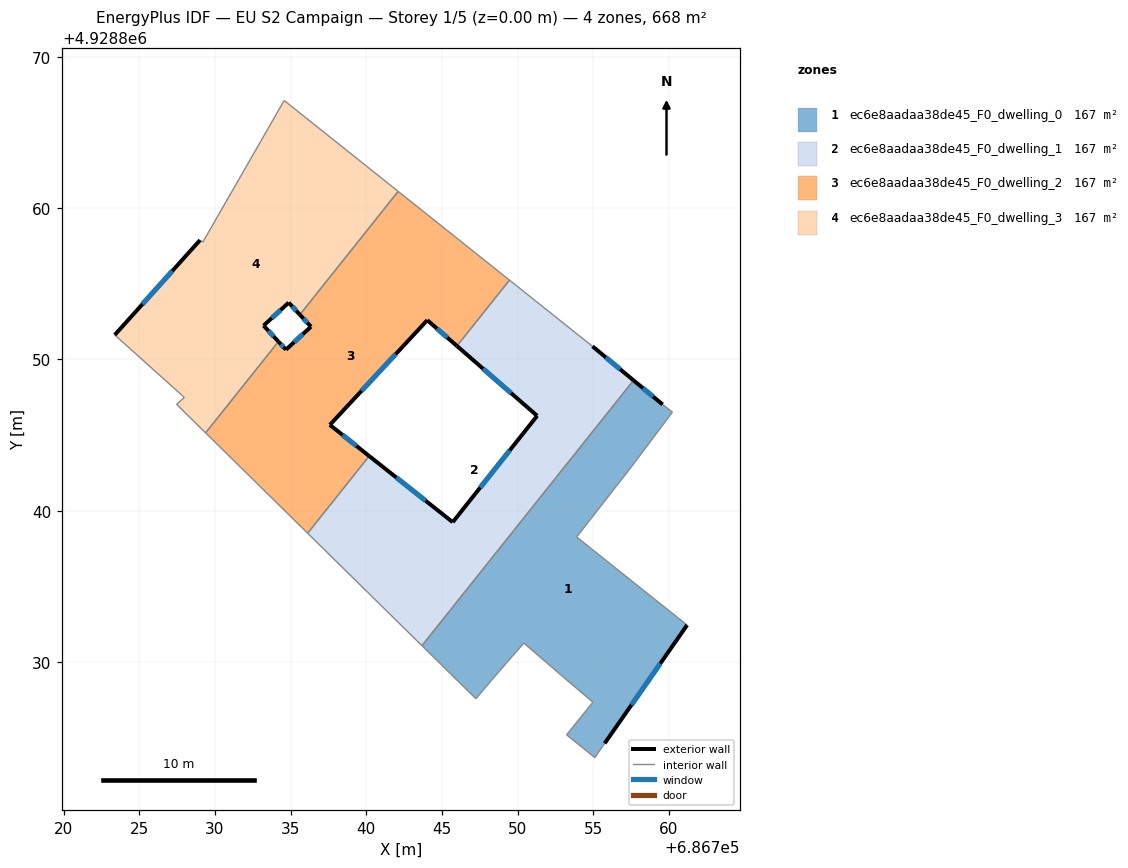
=== STOREY PLAN SPEC (per zone: floor XY polygon, exterior-wall plan segments, windows/doors) ===
zone 1: ec6e8aadaa38de45_F0_dwelling_0  (166.9 m²)
  floor: (686759.58, 4928847.02) (686760.23, 4928846.51) (686757.56, 4928842.95) (686753.90, 4928838.26) (686761.20, 4928832.44) (686755.75, 4928824.62) (686755.10, 4928823.68) (686753.23, 4928825.19) (686754.98, 4928827.34) (686753.02, 4928829.00) (686750.41, 4928831.25) (686749.26, 4928829.93) (686748.29, 4928828.81) (686747.24, 4928827.57) (686743.68, 4928831.08) (686757.66, 4928848.61)
  exterior wall: (686755.75, 4928824.62) – (686761.20, 4928832.44)  [9.5 m]
    window: (686757.52, 4928827.16) – (686759.43, 4928829.89)  [3.5 m²]
  exterior wall: (686759.58, 4928847.02) – (686757.66, 4928848.61)  [2.5 m]
    window: (686758.96, 4928847.54) – (686758.28, 4928848.09)  [0.9 m²]
  interior walls: 14
zone 2: ec6e8aadaa38de45_F0_dwelling_1  (166.9 m²)
  floor: (686754.95, 4928850.86) (686757.66, 4928848.61) (686743.68, 4928831.08) (686736.12, 4928838.51) (686740.19, 4928843.61) (686745.71, 4928839.24) (686751.29, 4928846.27) (686745.99, 4928850.88) (686749.46, 4928855.24)
  exterior wall: (686745.71, 4928839.24) – (686740.19, 4928843.61)  [7.0 m]
    window: (686743.92, 4928840.66) – (686741.99, 4928842.19)  [2.6 m²]
  exterior wall: (686751.29, 4928846.27) – (686745.71, 4928839.24)  [9.0 m]
    window: (686749.48, 4928843.98) – (686747.53, 4928841.52)  [3.3 m²]
  exterior wall: (686745.99, 4928850.88) – (686751.29, 4928846.27)  [7.0 m]
    window: (686747.71, 4928849.38) – (686749.57, 4928847.77)  [2.6 m²]
  exterior wall: (686757.66, 4928848.61) – (686754.95, 4928850.86)  [3.5 m]
    window: (686756.78, 4928849.34) – (686755.83, 4928850.13)  [1.3 m²]
  interior walls: 5
zone 3: ec6e8aadaa38de45_F0_dwelling_2  (166.9 m²)
  floor: (686749.46, 4928855.24) (686745.99, 4928850.88) (686744.03, 4928852.59) (686737.59, 4928845.67) (686740.19, 4928843.61) (686736.12, 4928838.51) (686729.38, 4928845.14) (686734.19, 4928851.17) (686734.69, 4928850.64) (686736.34, 4928852.16) (686735.61, 4928852.95) (686742.11, 4928861.10)
  exterior wall: (686737.59, 4928845.67) – (686744.03, 4928852.59)  [9.5 m]
    window: (686739.69, 4928847.92) – (686741.94, 4928850.34)  [3.5 m²]
  exterior wall: (686740.19, 4928843.61) – (686737.59, 4928845.67)  [3.3 m]
    window: (686739.35, 4928844.28) – (686738.44, 4928845.00)  [1.2 m²]
  exterior wall: (686734.69, 4928850.64) – (686734.19, 4928851.17)  [0.7 m]
    window: (686734.53, 4928850.81) – (686734.35, 4928851.00)  [0.3 m²]
  exterior wall: (686736.34, 4928852.16) – (686734.69, 4928850.64)  [2.2 m]
    window: (686735.80, 4928851.66) – (686735.23, 4928851.13)  [0.8 m²]
  exterior wall: (686735.61, 4928852.95) – (686736.34, 4928852.16)  [1.1 m]
    window: (686735.85, 4928852.69) – (686736.10, 4928852.42)  [0.4 m²]
  exterior wall: (686744.03, 4928852.59) – (686745.99, 4928850.88)  [2.6 m]
    window: (686744.67, 4928852.03) – (686745.35, 4928851.44)  [1.0 m²]
  interior walls: 6
zone 4: ec6e8aadaa38de45_F0_dwelling_3  (166.9 m²)
  floor: (686742.11, 4928861.10) (686735.61, 4928852.95) (686734.87, 4928853.75) (686733.21, 4928852.23) (686734.19, 4928851.17) (686729.38, 4928845.14) (686727.46, 4928847.03) (686727.97, 4928847.48) (686723.38, 4928851.61) (686729.01, 4928857.88) (686729.19, 4928857.74) (686734.57, 4928867.11)
  exterior wall: (686734.87, 4928853.75) – (686735.61, 4928852.95)  [1.1 m]
    window: (686735.11, 4928853.49) – (686735.37, 4928853.21)  [0.4 m²]
  exterior wall: (686733.21, 4928852.23) – (686734.87, 4928853.75)  [2.3 m]
    window: (686733.75, 4928852.72) – (686734.33, 4928853.25)  [0.8 m²]
  exterior wall: (686734.19, 4928851.17) – (686733.21, 4928852.23)  [1.4 m]
    window: (686733.87, 4928851.52) – (686733.53, 4928851.89)  [0.5 m²]
  exterior wall: (686729.01, 4928857.88) – (686723.38, 4928851.61)  [8.4 m]
    window: (686727.18, 4928855.84) – (686725.21, 4928853.65)  [3.1 m²]
  interior walls: 8

=== DERIVED (storey summary) ===
Building: EU S2 Campaign
Storey: 1 of 5  (floor level z = 0.00 m)
Storey gross floor area: 667.6 m²
Zones on this storey: 4
  - ec6e8aadaa38de45_F0_dwelling_0: floor 166.9 m²; exterior wall 12.0 m (36.1 m²); 2 window(s) 4.4 m²; WWR 12.2%
  - ec6e8aadaa38de45_F0_dwelling_1: floor 166.9 m²; exterior wall 26.6 m (79.7 m²); 4 window(s) 9.7 m²; WWR 12.2%
  - ec6e8aadaa38de45_F0_dwelling_2: floor 166.9 m²; exterior wall 19.4 m (58.3 m²); 6 window(s) 7.1 m²; WWR 12.2%
  - ec6e8aadaa38de45_F0_dwelling_3: floor 166.9 m²; exterior wall 13.2 m (39.6 m²); 4 window(s) 4.8 m²; WWR 12.2%
Zone adjacency (shared interzone walls):
  - ec6e8aadaa38de45_F0_dwelling_0 ↔ ec6e8aadaa38de45_F0_dwelling_1
  - ec6e8aadaa38de45_F0_dwelling_1 ↔ ec6e8aadaa38de45_F0_dwelling_2
  - ec6e8aadaa38de45_F0_dwelling_2 ↔ ec6e8aadaa38de45_F0_dwelling_3